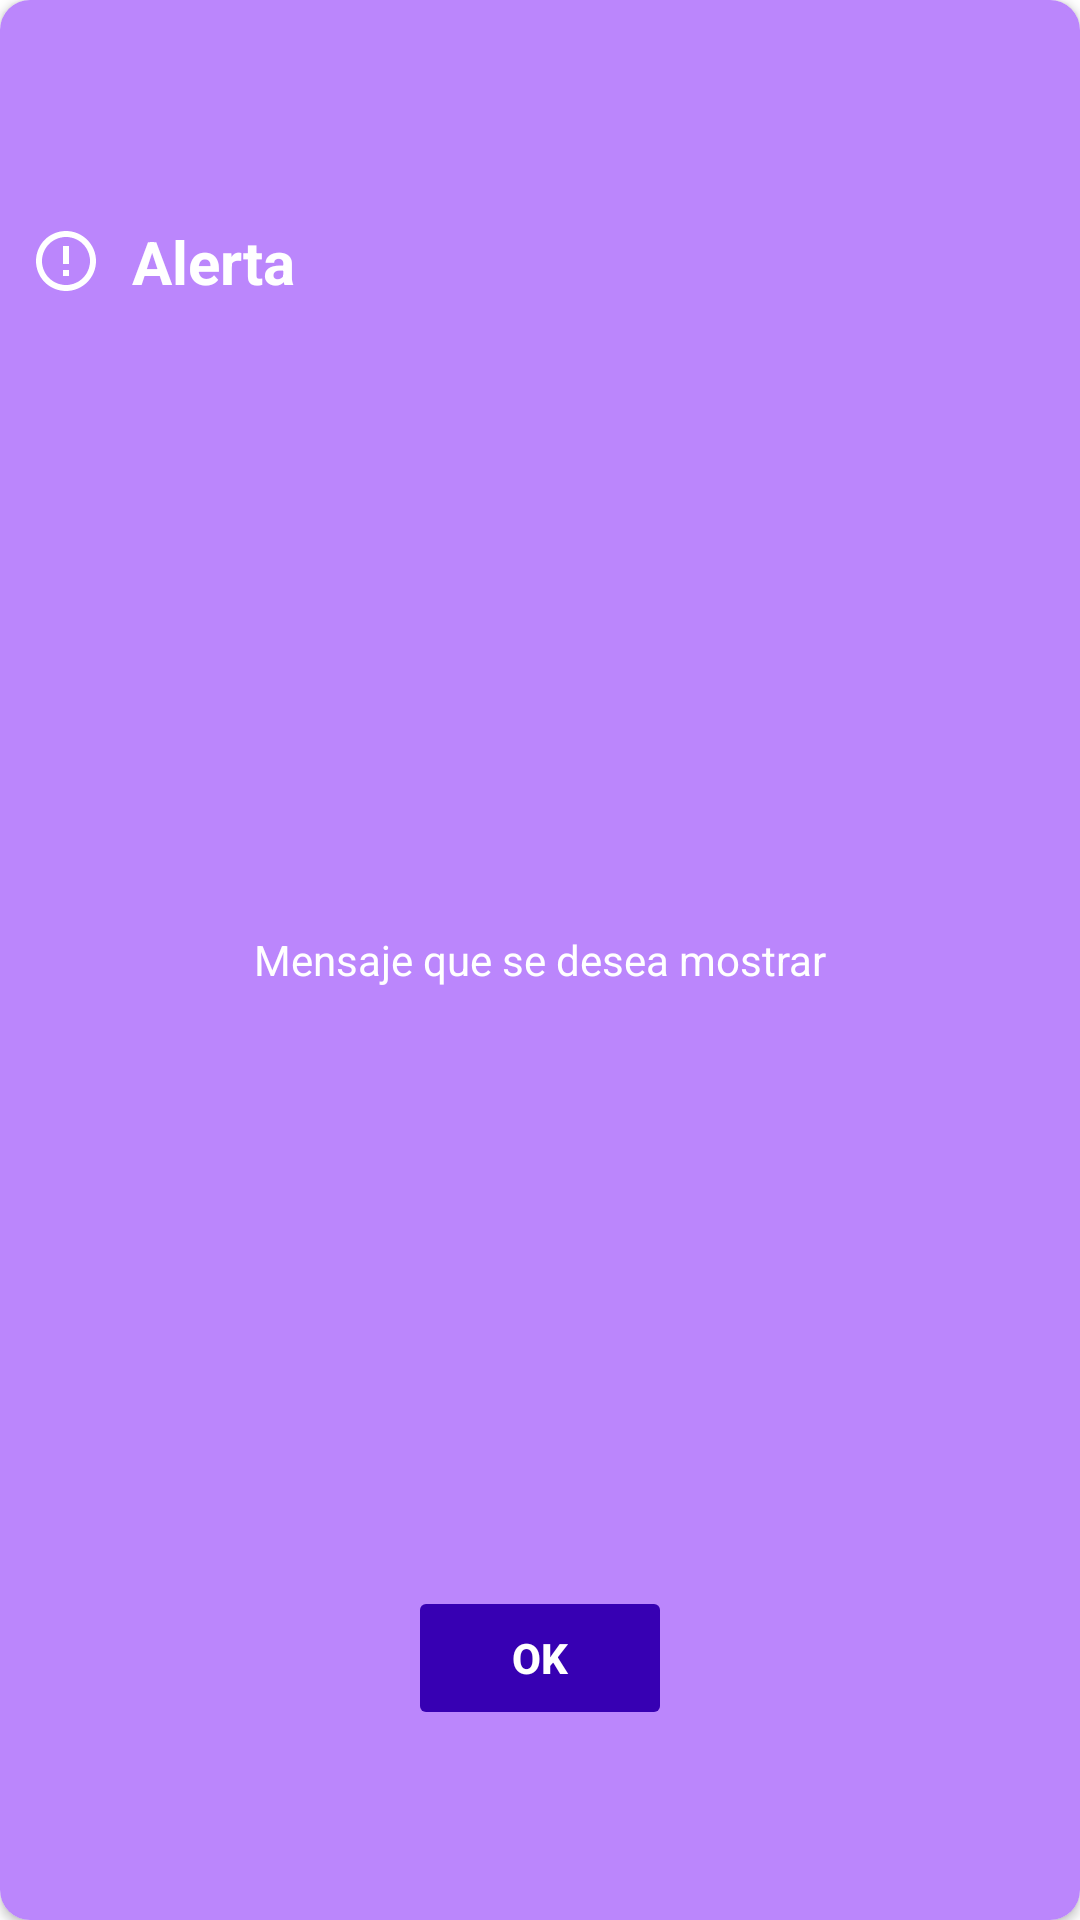

Reconstruct the res/layout file that produces this screen, plus the resources it refers to.
<!-- AndroidManifest.xml: application theme Theme.WaifuPaper -->
<!-- res/layout/dialog_alert.xml -->
<?xml version="1.0" encoding="utf-8"?>
<RelativeLayout xmlns:android="http://schemas.android.com/apk/res/android"
    xmlns:app="http://schemas.android.com/apk/res-auto"
    android:layout_width="match_parent"
    android:layout_height="220dp">

    <androidx.cardview.widget.CardView
        android:layout_width="match_parent"
        android:layout_height="match_parent"
        app:cardCornerRadius="10dp">

        <LinearLayout
            android:layout_width="match_parent"
            android:layout_height="match_parent"
            android:background="@color/purple_200"
            android:orientation="vertical">

            <LinearLayout
                android:layout_width="match_parent"
                android:layout_height="0dp"
                android:layout_weight="0.3"
                android:gravity="center_vertical"
                android:orientation="horizontal">

                <ImageView
                    android:layout_width="wrap_content"
                    android:layout_height="wrap_content"
                    android:src="@drawable/ic_error"
                    android:layout_marginStart="10dp"
                    android:gravity="center"
                    android:textColor="@color/white"
                    android:textSize="35sp"
                    app:tint="@color/white" />

                <TextView
                    android:id="@+id/lblDialogAlertTitle"
                    android:layout_width="match_parent"
                    android:layout_height="match_parent"
                    android:gravity="center_vertical"
                    android:paddingStart="10dp"
                    android:paddingEnd="0dp"
                    android:text="Alerta"
                    android:textColor="@color/white"
                    android:textSize="20sp"
                    android:textStyle="bold" />

            </LinearLayout>

            <LinearLayout
                android:layout_width="match_parent"
                android:layout_height="0dp"
                android:layout_weight="0.5"
                android:gravity="center"
                android:orientation="vertical">

                <TextView
                    android:id="@+id/lblMessage"
                    android:layout_width="match_parent"
                    android:layout_height="wrap_content"
                    android:gravity="center"
                    android:paddingLeft="5dp"
                    android:paddingRight="5dp"
                    android:text="Mensaje que se desea mostrar"
                    android:textColor="@color/white" />

            </LinearLayout>

            <LinearLayout
                android:layout_width="match_parent"
                android:layout_height="0dp"
                android:layout_weight="0.3"
                android:gravity="center"
                android:orientation="vertical">

                <Button
                    android:id="@+id/btnOk"
                    android:layout_width="wrap_content"
                    android:layout_height="wrap_content"
                    android:backgroundTint="@color/purple_700"
                    android:stateListAnimator="@null"
                    android:text="ok"
                    android:textColor="@color/white"
                    android:textStyle="bold" />

            </LinearLayout>

        </LinearLayout>

    </androidx.cardview.widget.CardView>

</RelativeLayout>
<!-- resources referenced by this layout -->
<resources>
  <!-- drawable ic_error (drawable) -->
  <vector android:height="24dp" android:tint="@color/white"
      android:viewportHeight="24.0" android:viewportWidth="24.0"
      android:width="24dp" xmlns:android="http://schemas.android.com/apk/res/android">
      <path android:fillColor="@color/white" android:pathData="M11,15h2v2h-2zM11,7h2v6h-2zM11.99,2C6.47,2 2,6.48 2,12s4.47,10 9.99,10C17.52,22 22,17.52 22,12S17.52,2 11.99,2zM12,20c-4.42,0 -8,-3.58 -8,-8s3.58,-8 8,-8 8,3.58 8,8 -3.58,8 -8,8z"/>
  </vector>
  <style name="Theme.WaifuPaper" parent="Theme.MaterialComponents.DayNight.DarkActionBar">
          
          <item name="colorPrimary">@color/purple_500</item>
          <item name="colorPrimaryVariant">@color/purple_700</item>
          <item name="colorOnPrimary">@color/white</item>
          
          <item name="colorSecondary">@color/teal_200</item>
          <item name="colorSecondaryVariant">@color/teal_700</item>
          <item name="colorOnSecondary">@color/black</item>
          
          <item name="android:statusBarColor" tools:targetApi="l">?attr/colorPrimaryVariant</item>
          
      </style>
  <!-- not gathered from this repository: default colours our renderer supplied (Android Studio template values) -->
  <color name="purple_200">#FFBB86FC</color>
  <color name="purple_500">#FF6200EE</color>
  <color name="purple_700">#FF3700B3</color>
  <color name="teal_200">#FF03DAC5</color>
  <color name="teal_700">#FF018786</color>
  <color name="black">#FF000000</color>
  <color name="white">#FFFFFFFF</color>
</resources>
